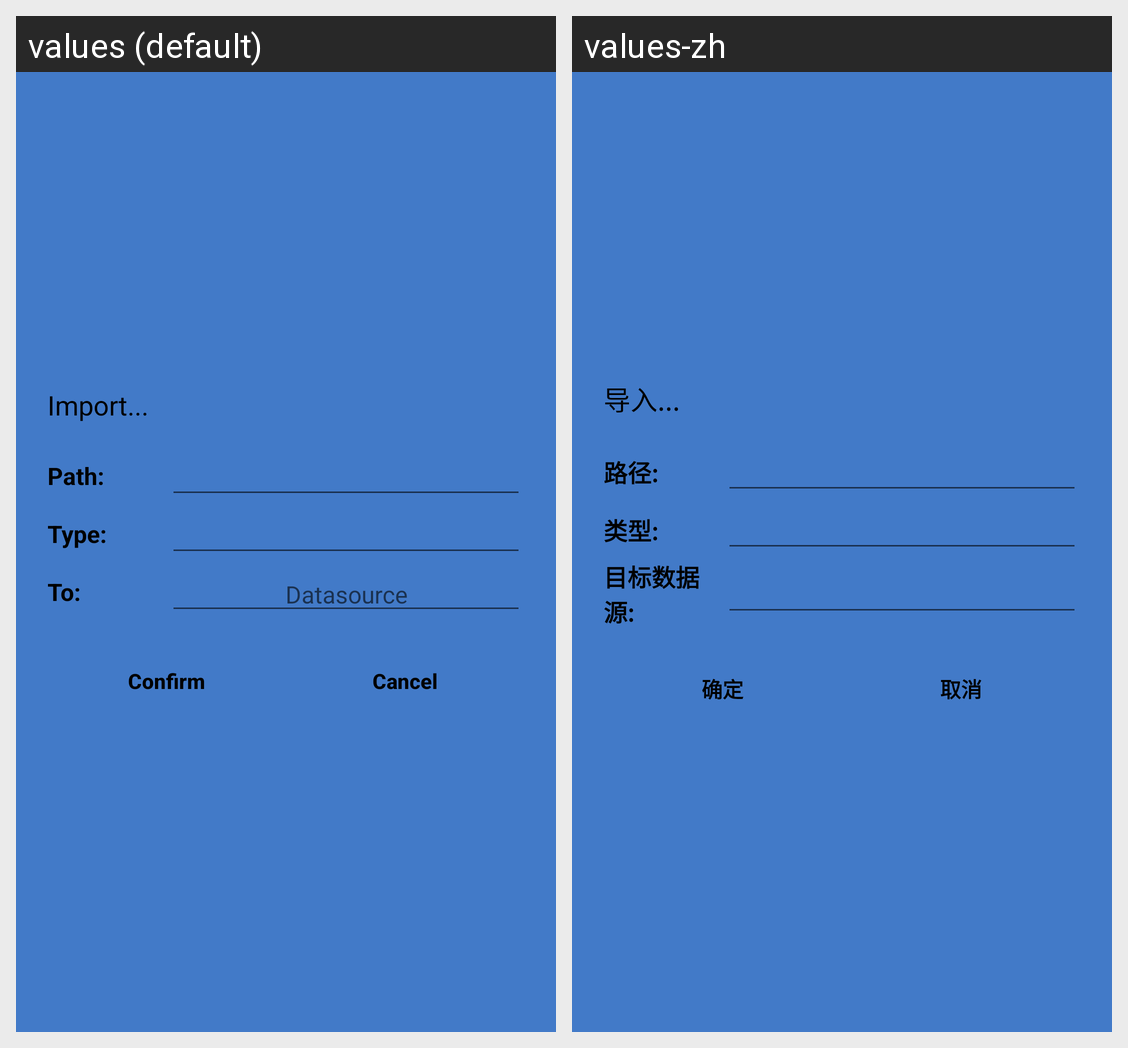

Translations of the strings shown on this Android screen, per locale in the grid:
Android screen res/layout/layout_pop_dialog_import.xml rendered under 2 locales, left to right: values (default), values-zh. Device: Nexus 5 (rendered at 1080×1920; each locale shown at half size, 540×960, under a caption strip naming it); theme AppTheme.
Strings drawn on this screen, with the default value and each locale's value (text and hints the layout hard-codes, and strings that could not be matched under every locale, appear in the picture but are not listed):

dialog_import
  values: Import...
  values-zh: 导入...

dialog_path
  values: Path:
  values-zh: 路径:

dialog_type
  values: Type:
  values-zh: 类型:

dialog_to
  values: To:
  values-zh: 目标数据源:

text_confirm
  values: Confirm
  values-zh: 确定

text_cancel
  values: Cancel
  values-zh: 取消
